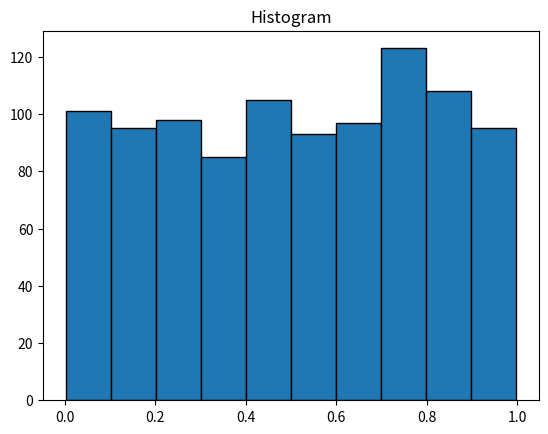

Python code for this plot:
import numpy as np
import matplotlib.pyplot as plt

#### inputs
N = 1000
m = 2**12
a = 125
c = 1

#### create list
x = np.zeros(N+1,dtype='float')    #### x[i] belongs to the set {0,1,2,...,m-1}
u = np.zeros(N,dtype='float')      #### 0<=u[i]<1
D1 = np.zeros(N,dtype='float')     #### D1[i] = (i/N)-u[i]
D2 = np.zeros(N,dtype='float')     #### D2[i] = u[i]-(i-1)/N  
 
x[0] = 1

#### generate random numbers
for i in range(0,N):
   x[i+1] = (a*x[i]+c)%m
   u[i] = x[i+1]/m    


   
#### change u in asending order
u.sort()

#### create D1 and D2 list
for i in range(0,N):
    D1[i] = ((i+1)/N)-u[i]   #### D+
    D2[i] = u[i]-((i)/N)     #### D-

#### defined max(D1,D2)
D_cal = max(max(D1),max(D2))

alpha = 0.05
dic = {0.2:1.07,0.15:1.14,0.1:1.22,0.05:1.36,0.01:1.63}

#### calculate the crirical value
if N>35 and (alpha in dic.keys()):     
     D_table = dic.get(alpha)/(N**0.5)
else:
     D_table = 0.565       ####  for N = 5 and alpha = 0.10
           
#### rejection criteria
if D_cal>D_table:
   print("We reject the null hypothesis")
else:
   print("There is no evidence to reject the null hypothesis")

plt.hist(u,10,ec='black')
plt.title("Histogram")
plt.show()
 
